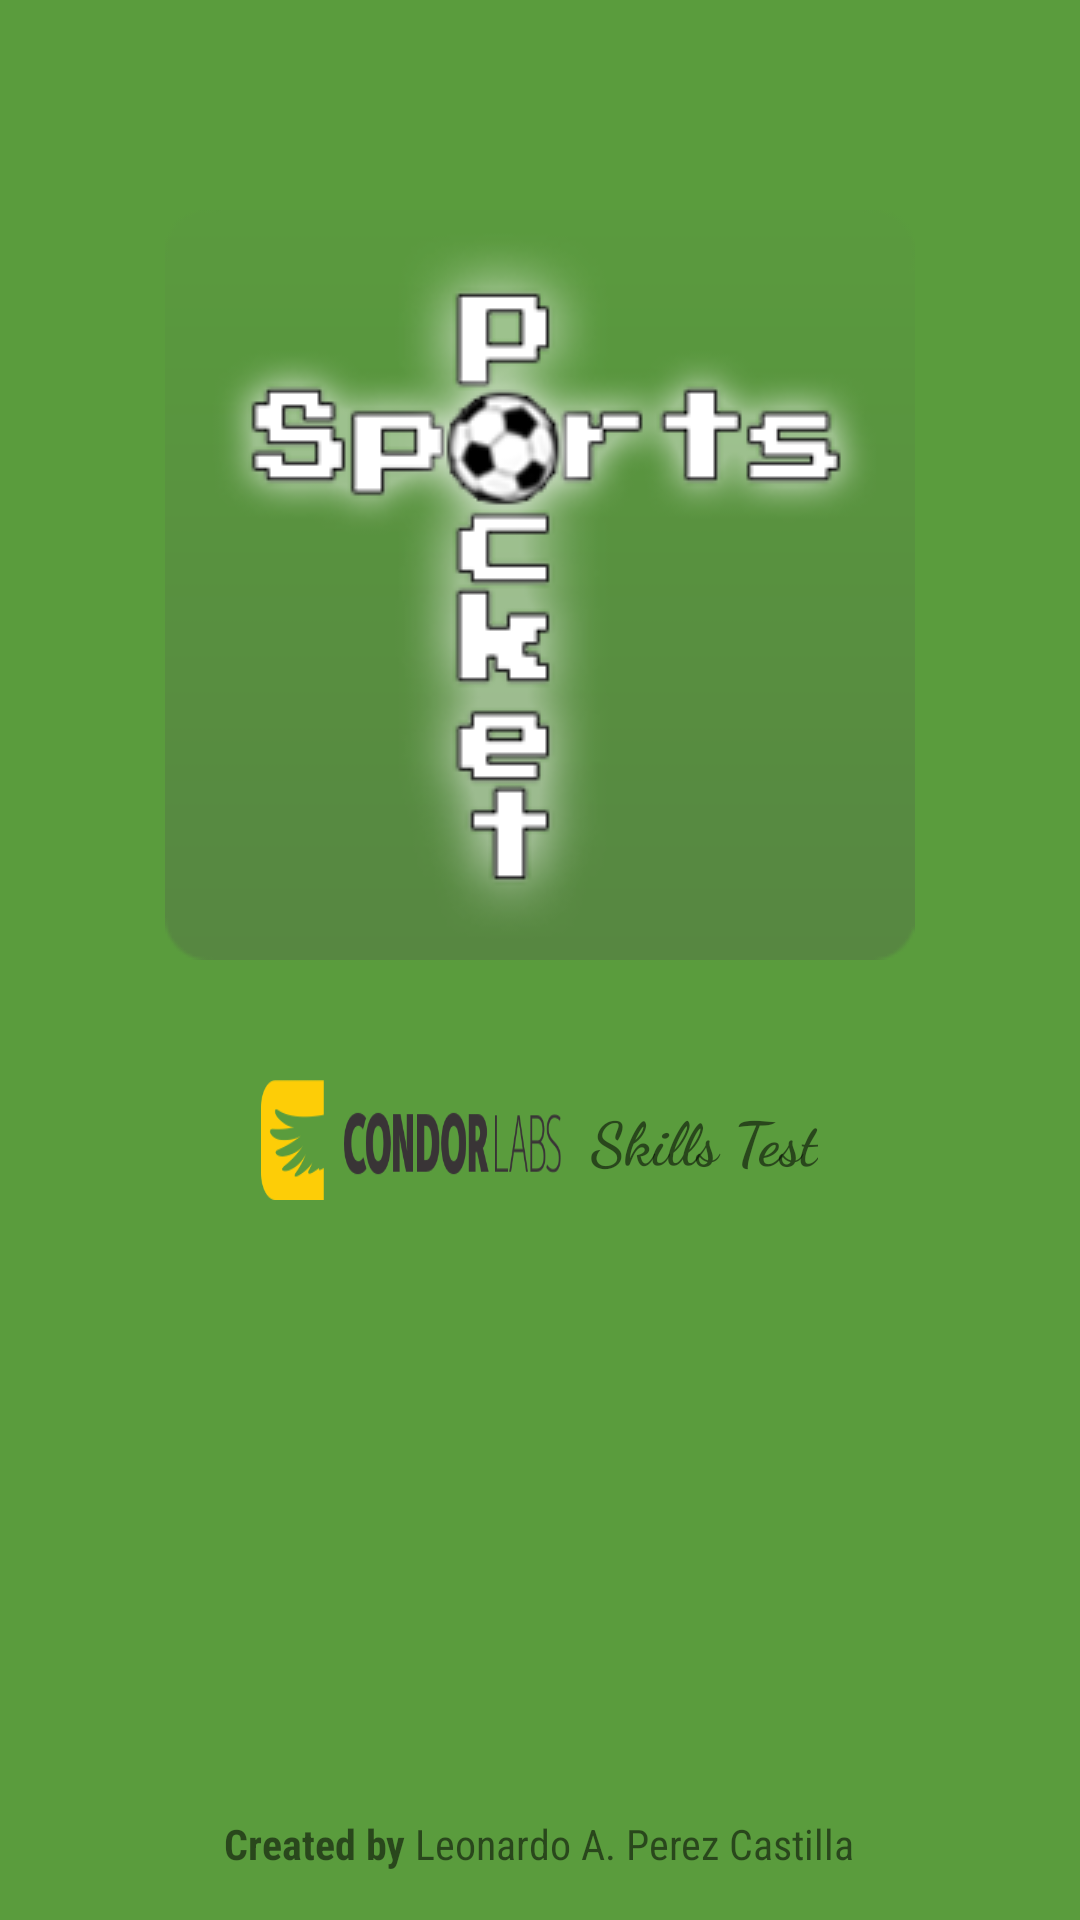

Reconstruct the res/layout file that produces this screen, plus the resources it refers to.
<!-- AndroidManifest.xml: application theme AppTheme -->
<!-- res/layout/activity_splash.xml -->
<?xml version="1.0" encoding="utf-8"?>
<RelativeLayout xmlns:android="http://schemas.android.com/apk/res/android"
    xmlns:tools="http://schemas.android.com/tools"
    android:layout_width="match_parent"
    android:layout_height="match_parent"
    android:background="@color/colorPrimary"
    tools:context=".View.Activity.SplashActivity">

    <ImageView
        android:id="@+id/launcher"
        android:layout_width="wrap_content"
        android:layout_height="wrap_content"
        android:layout_centerHorizontal="true"
        android:layout_marginTop="70dp"
        android:background="@drawable/app" />

    <LinearLayout
        android:id="@+id/container1"
        android:layout_width="match_parent"
        android:layout_height="wrap_content"
        android:gravity="center"
        android:orientation="horizontal"
        android:layout_below="@id/launcher"
        android:layout_marginTop="40dp">

        <ImageView
            android:layout_width="100dp"
            android:layout_height="40dp"
            android:background="@drawable/condor" />

        <TextView
            android:layout_width="wrap_content"
            android:layout_height="wrap_content"
            android:layout_marginLeft="10dp"
            android:fontFamily="cursive"
            android:textSize="20sp"
            android:text="@string/skills_test" />

    </LinearLayout>

    <TextView
        android:layout_width="wrap_content"
        android:layout_height="wrap_content"
        android:layout_alignParentBottom="true"
        android:layout_centerHorizontal="true"
        android:layout_marginBottom="16dp"
        android:fontFamily="sans-serif-condensed"
        android:text="@string/created_by" />

</RelativeLayout>
<!-- resources referenced by this layout -->
<resources>
  <color name="colorPrimary">#5a9c3d</color>
  <!-- drawable app: png bitmap (drawable, 28267 bytes) -->
  <!-- drawable condor: png bitmap (drawable, 14326 bytes) -->
  <string name="created_by"><b>Created by</b> Leonardo A. Perez Castilla</string>
  <string name="skills_test"><b>Skills Test</b></string>
  <style name="AppTheme" parent="Theme.AppCompat.Light.NoActionBar">
          
          <item name="colorPrimary">@color/colorPrimary</item>
          <item name="colorPrimaryDark">@color/colorPrimaryDark</item>
          <item name="colorAccent">@color/colorAccent</item>
      </style>
  <color name="colorPrimaryDark">#568542</color>
  <color name="colorAccent">#00E676</color>
</resources>
